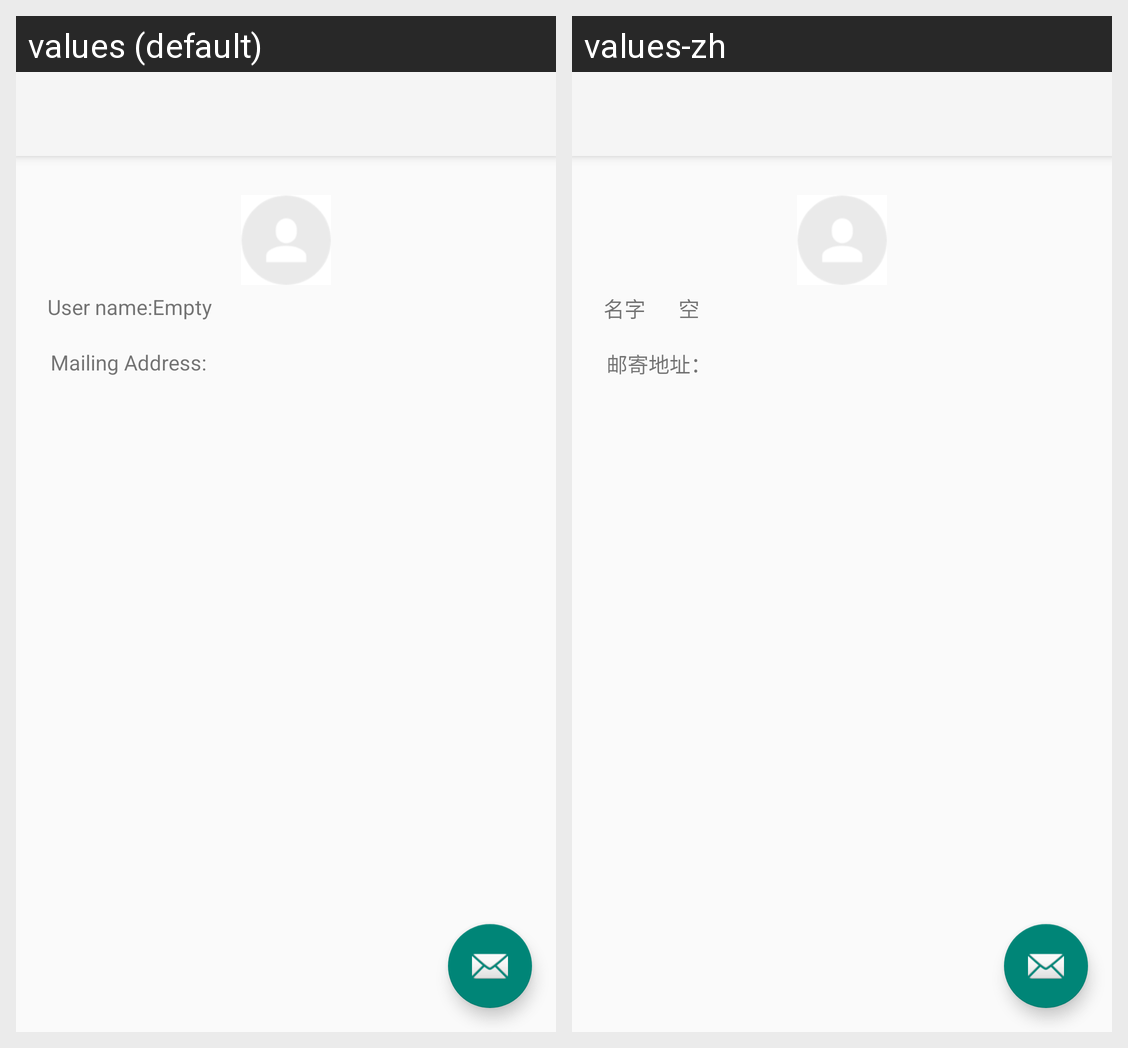

The Android screen above is rendered under two locales of the same app. Produce the string resources it draws, with the default and per-locale values.
Android screen res/layout/layout_activity_fab.xml rendered under 2 locales, left to right: values (default), values-zh. Device: Nexus 5 (rendered at 1080×1920; each locale shown at half size, 540×960, under a caption strip naming it); theme AppTheme.
Strings drawn on this screen, with the default value and each locale's value (text and hints the layout hard-codes, and strings that could not be matched under every locale, appear in the picture but are not listed):

user_name_title
  values: User name:
  values-zh: 名字

empty_string
  values: Empty
  values-zh: 空

text_mailaddress_title
  values: Mailing Address:
  values-zh: 邮寄地址：
